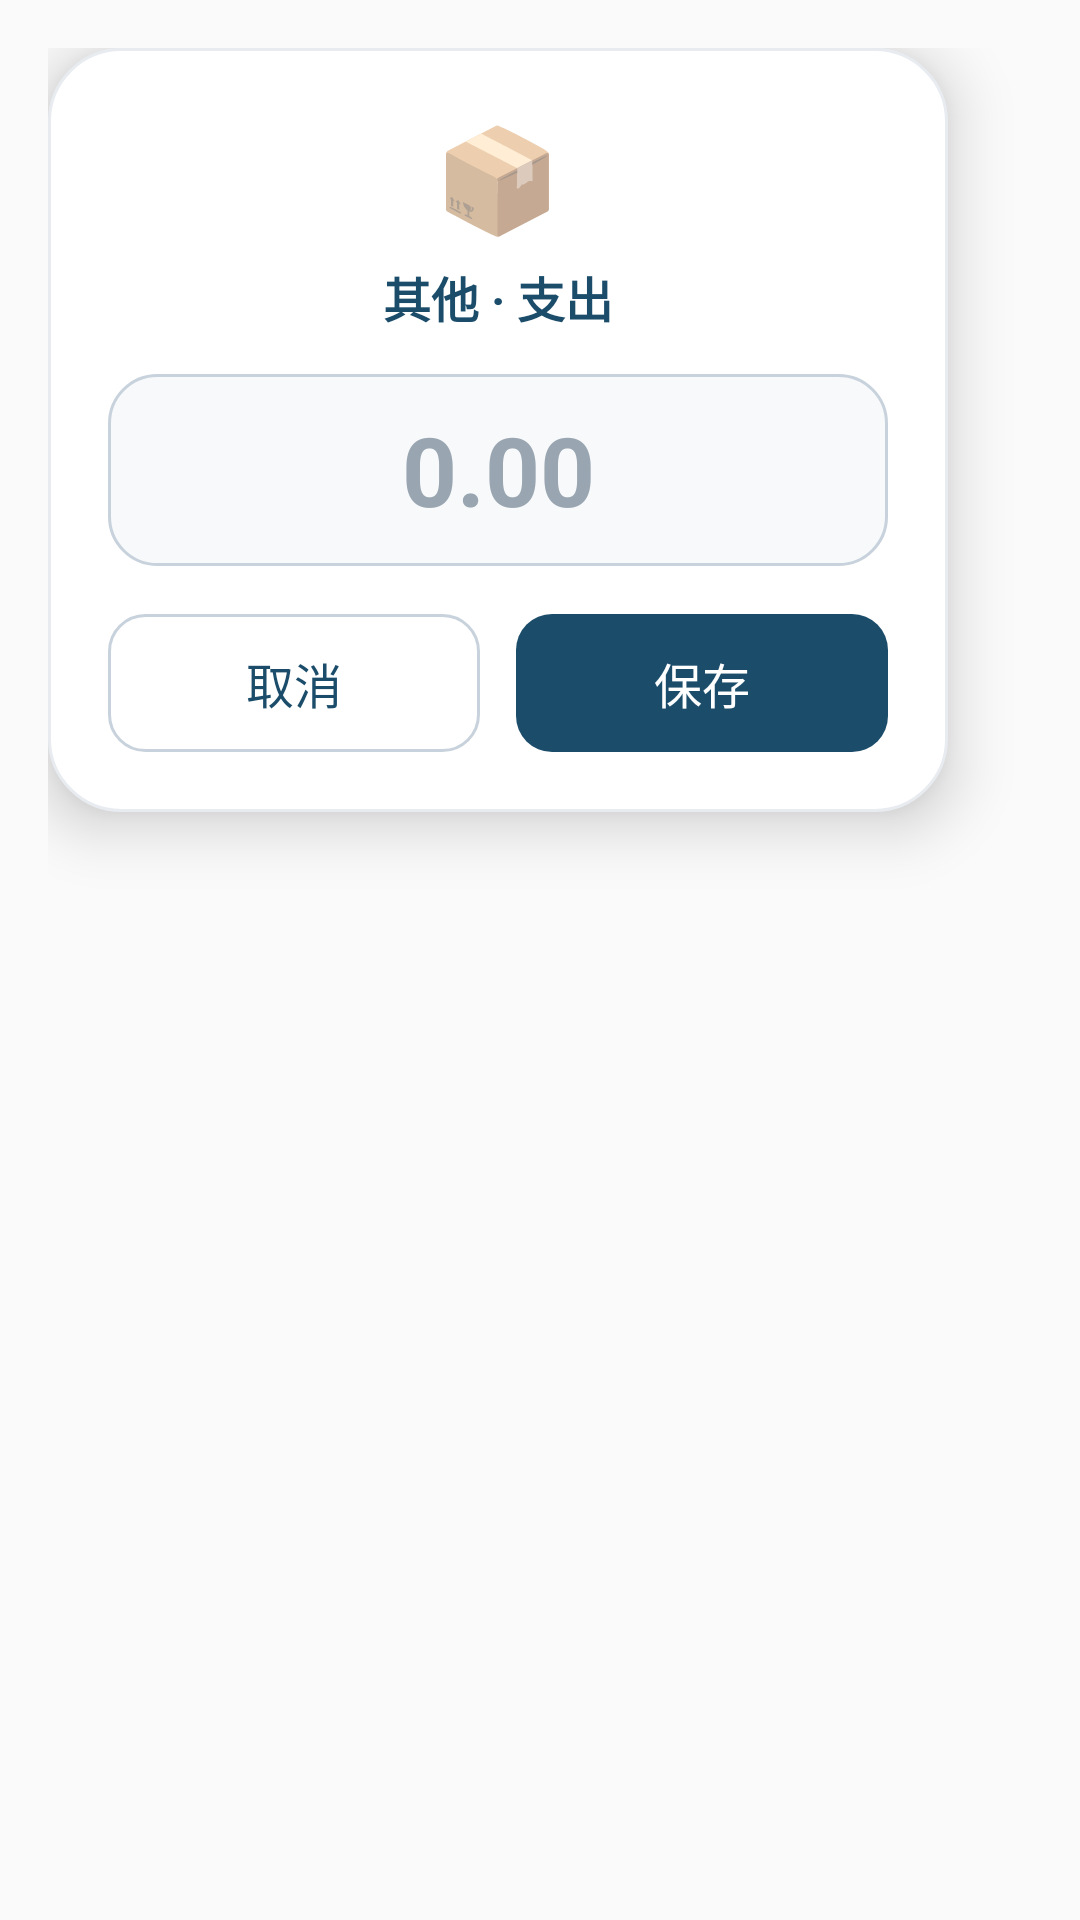

Produce the Android XML layout that renders to this screen, including the resource entries it uses.
<!-- AndroidManifest.xml: application theme Theme.QuickLedger -->
<!-- res/layout/view_quick_record_overlay.xml -->
<?xml version="1.0" encoding="utf-8"?>
<FrameLayout xmlns:android="http://schemas.android.com/apk/res/android"
    android:id="@+id/overlay_root"
    android:layout_width="wrap_content"
    android:layout_height="wrap_content"
    android:padding="16dp">

    <LinearLayout
        android:layout_width="300dp"
        android:layout_height="wrap_content"
        android:background="@drawable/overlay_card_bg"
        android:elevation="12dp"
        android:gravity="center_horizontal"
        android:orientation="vertical"
        android:padding="20dp">

        <TextView
            android:id="@+id/overlay_icon"
            android:layout_width="wrap_content"
            android:layout_height="wrap_content"
            android:text="📦"
            android:textSize="34sp" />

        <TextView
            android:id="@+id/overlay_title"
            android:layout_width="wrap_content"
            android:layout_height="wrap_content"
            android:layout_marginTop="6dp"
            android:text="其他 · 支出"
            android:textColor="#1B4D6B"
            android:textSize="16sp"
            android:textStyle="bold" />

        <EditText
            android:id="@+id/overlay_amount"
            android:layout_width="match_parent"
            android:layout_height="64dp"
            android:layout_marginTop="14dp"
            android:background="@drawable/overlay_input_bg"
            android:gravity="center"
            android:hint="0.00"
            android:imeOptions="actionDone"
            android:importantForAutofill="no"
            android:inputType="numberDecimal"
            android:maxLength="10"
            android:maxLines="1"
            android:paddingLeft="16dp"
            android:paddingRight="16dp"
            android:textColor="#1B4D6B"
            android:textColorHint="#99A5B0"
            android:textSize="32sp"
            android:textStyle="bold" />

        <LinearLayout
            android:layout_width="match_parent"
            android:layout_height="wrap_content"
            android:layout_marginTop="16dp"
            android:orientation="horizontal">

            <Button
                android:id="@+id/overlay_cancel"
                android:layout_width="0dp"
                android:layout_height="46dp"
                android:layout_weight="1"
                android:background="@drawable/overlay_btn_secondary"
                android:stateListAnimator="@null"
                android:text="取消"
                android:textAllCaps="false"
                android:textColor="#1B4D6B"
                android:textSize="16sp" />

            <Button
                android:id="@+id/overlay_save"
                android:layout_width="0dp"
                android:layout_height="46dp"
                android:layout_marginLeft="12dp"
                android:layout_weight="1"
                android:background="@drawable/overlay_btn_primary"
                android:stateListAnimator="@null"
                android:text="保存"
                android:textAllCaps="false"
                android:textColor="#FFFFFFFF"
                android:textSize="16sp" />
        </LinearLayout>
    </LinearLayout>
</FrameLayout>
<!-- resources referenced by this layout -->
<resources>
  <!-- drawable overlay_btn_primary (drawable) -->
  <?xml version="1.0" encoding="utf-8"?>
  <shape xmlns:android="http://schemas.android.com/apk/res/android"
      android:shape="rectangle">
      <solid android:color="#1B4D6B" />
      <corners android:radius="12dp" />
  </shape>
  <!-- drawable overlay_btn_secondary (drawable) -->
  <?xml version="1.0" encoding="utf-8"?>
  <shape xmlns:android="http://schemas.android.com/apk/res/android"
      android:shape="rectangle">
      <solid android:color="#00000000" />
      <corners android:radius="12dp" />
      <stroke
          android:width="1dp"
          android:color="#C8D2DC" />
  </shape>
  <!-- drawable overlay_card_bg (drawable) -->
  <?xml version="1.0" encoding="utf-8"?>
  <shape xmlns:android="http://schemas.android.com/apk/res/android"
      android:shape="rectangle">
      <solid android:color="#FFFFFFFF" />
      <corners android:radius="24dp" />
      <stroke
          android:width="1dp"
          android:color="#E8ECF0" />
  </shape>
  <!-- drawable overlay_input_bg (drawable) -->
  <?xml version="1.0" encoding="utf-8"?>
  <shape xmlns:android="http://schemas.android.com/apk/res/android"
      android:shape="rectangle">
      <solid android:color="#F7F9FB" />
      <corners android:radius="16dp" />
      <stroke
          android:width="1dp"
          android:color="#C8D2DC" />
  </shape>
  <style name="Theme.QuickLedger" parent="android:Theme.Material.Light.NoActionBar">
          <item name="android:statusBarColor">@android:color/transparent</item>
          <item name="android:navigationBarColor">@android:color/transparent</item>
      </style>
</resources>
